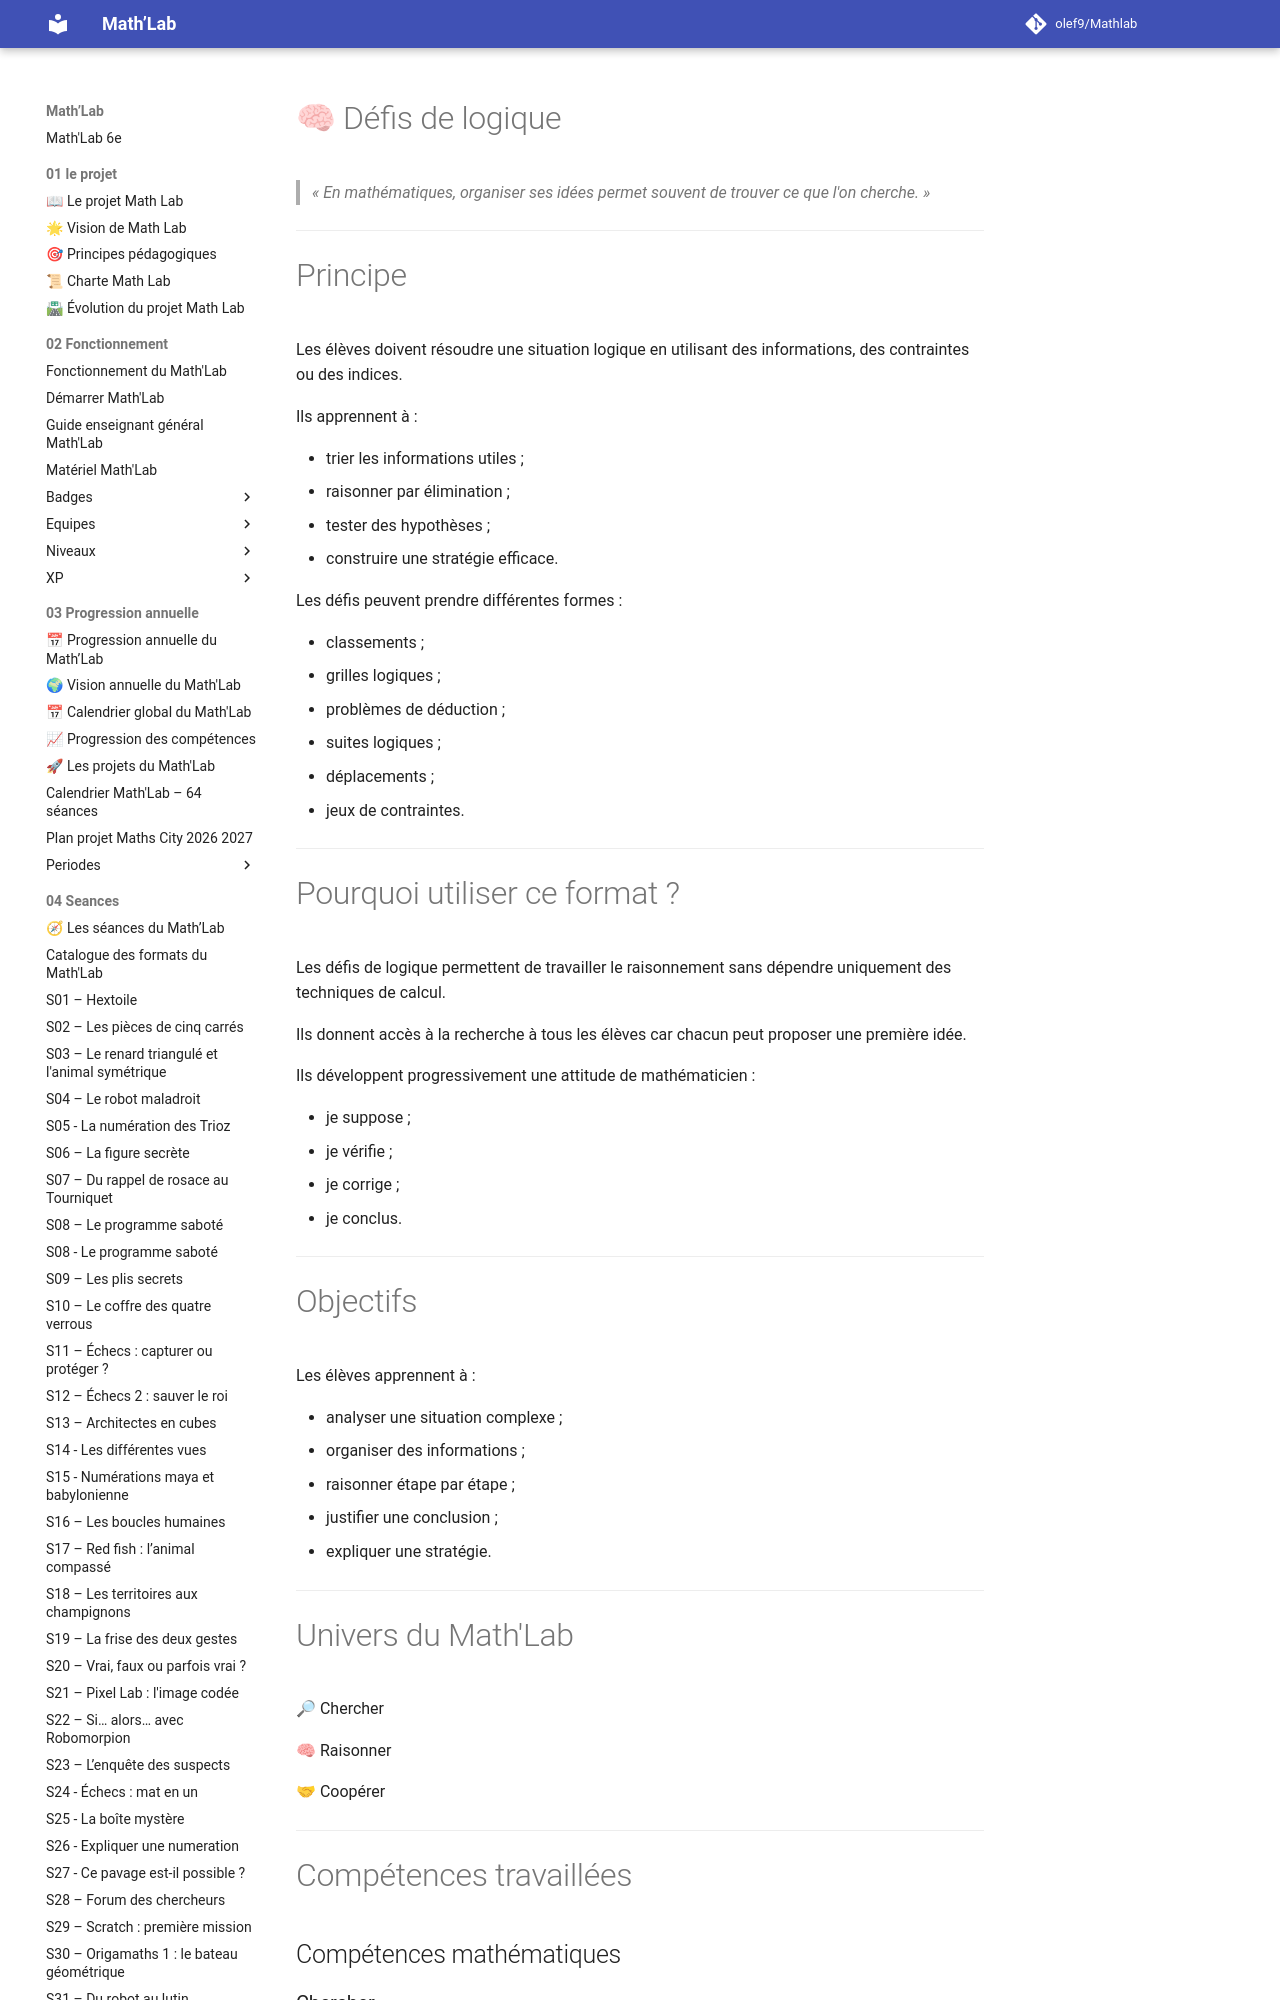

repository: olef9/Mathlab · page: 04-Seances/01-formats-de-seances/Chercher/defi-de-logique/index.html · generator: mkdocs

---
titre: Format de séance – Défis de logique
chapitre: Les formats de séances
famille: Chercher
univers:
  - 🔎 Chercher
  - 🧠 Raisonner
  - 🤝 Coopérer
niveau: 6e
durée: 30 à 50 minutes
préparation: 🟢 Faible (5 à 10 min)
matériel_spécifique: Fiches défis, tableaux, cartes indices selon les activités
difficulté: ⭐⭐ à ⭐⭐⭐⭐
version: 1.0
---

# 🧠 Défis de logique

> *« En mathématiques, organiser ses idées permet souvent de trouver ce que l'on cherche. »*

---

# Principe

Les élèves doivent résoudre une situation logique en utilisant des informations, des contraintes ou des indices.

Ils apprennent à :

- trier les informations utiles ;
- raisonner par élimination ;
- tester des hypothèses ;
- construire une stratégie efficace.

Les défis peuvent prendre différentes formes :

- classements ;
- grilles logiques ;
- problèmes de déduction ;
- suites logiques ;
- déplacements ;
- jeux de contraintes.

---
